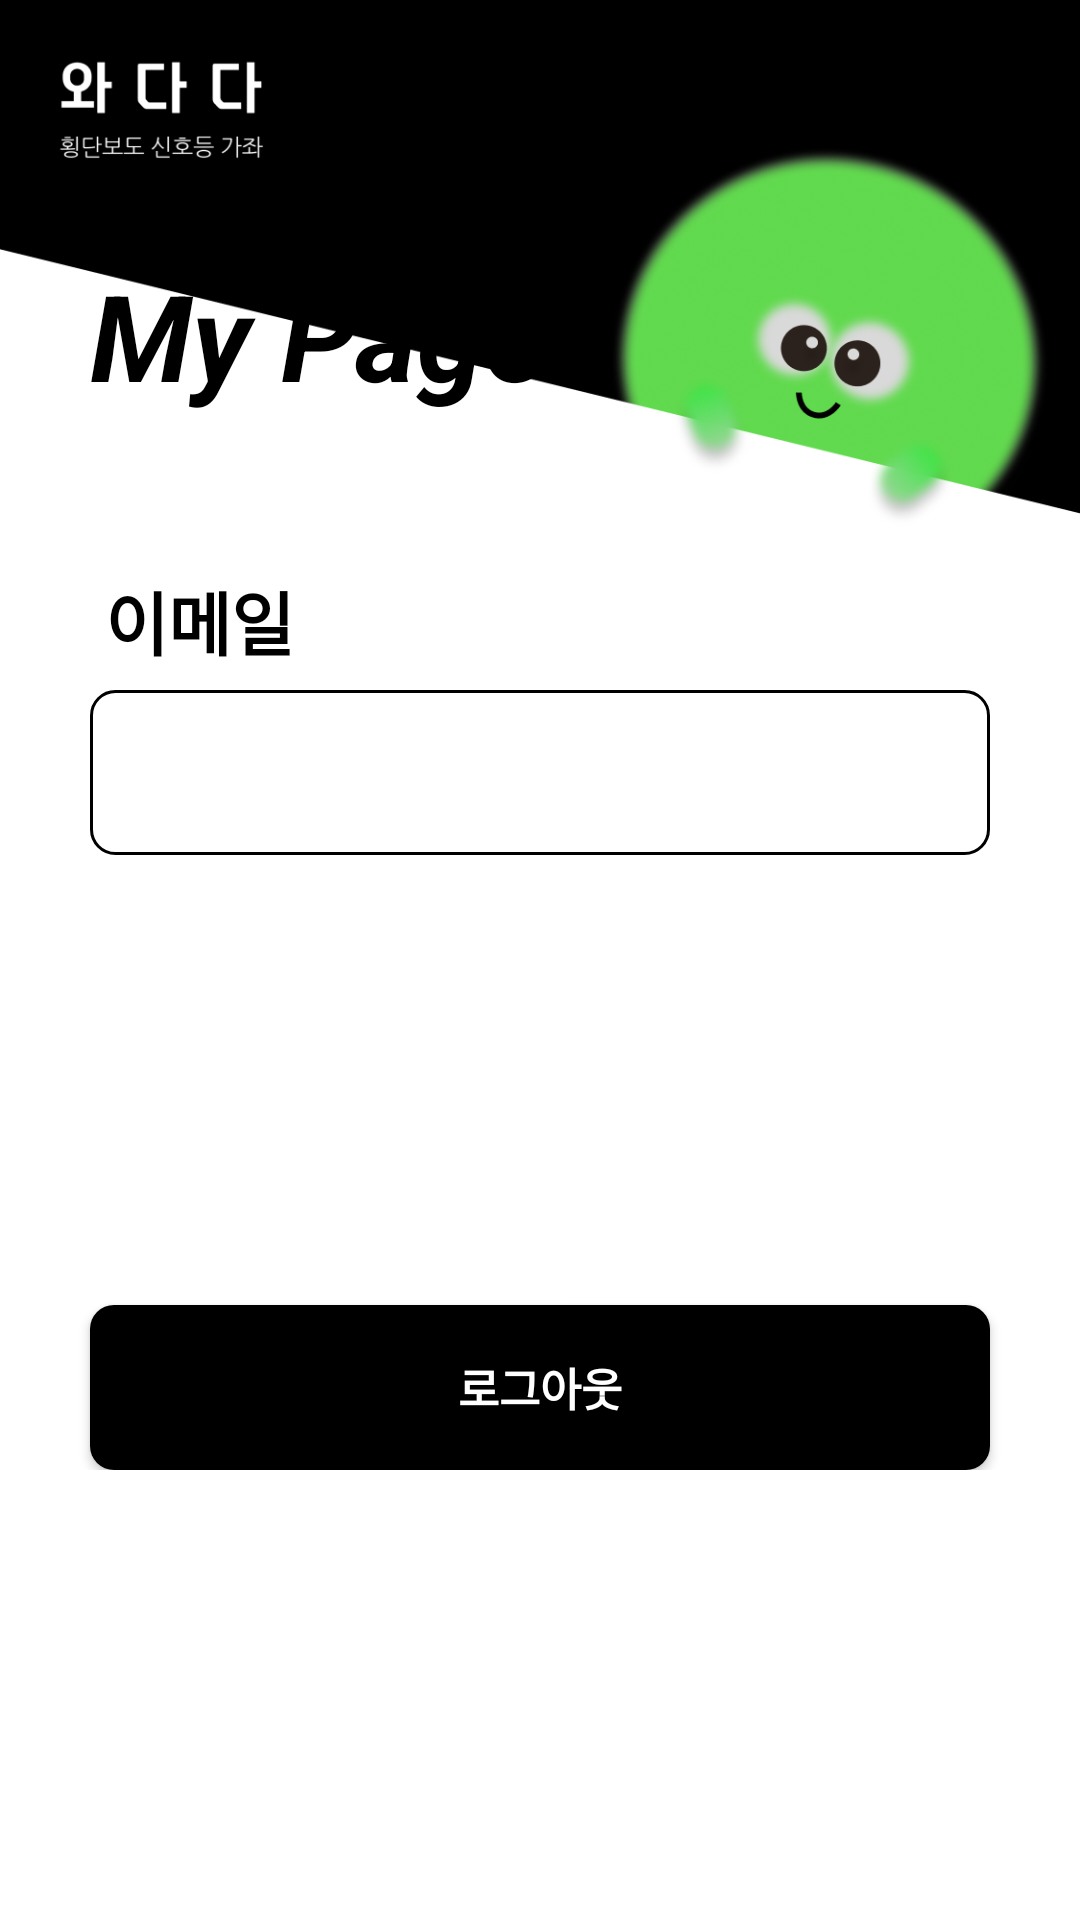

Reconstruct the res/layout file that produces this screen, plus the resources it refers to.
<!-- AndroidManifest.xml: application theme Theme.NaverMap -->
<!-- res/layout/fragment_user.xml -->
<?xml version="1.0" encoding="utf-8"?>
<layout>
    <FrameLayout xmlns:android="http://schemas.android.com/apk/res/android"
        xmlns:tools="http://schemas.android.com/tools"
        android:layout_width="match_parent"
        android:layout_height="match_parent"
        tools:context=".fragments.UserFragment">


        <RelativeLayout
            android:layout_width="match_parent"
            android:layout_height="match_parent"
            android:orientation="vertical">


            <ImageView
                android:layout_width="wrap_content"
                android:layout_height="wrap_content"
                android:scaleType="centerCrop"
                android:src="@drawable/user" />

            <LinearLayout
                android:layout_width="match_parent"
                android:layout_height="wrap_content"
                android:layout_alignParentBottom="true"
                android:layout_marginBottom="150dp"
                android:orientation="vertical">

                <TextView
                    android:id="@+id/mypage"
                    android:layout_width="match_parent"
                    android:layout_height="55dp"
                    android:layout_marginLeft="30dp"
                    android:layout_marginRight="30dp"
                    android:textColor="#000000"
                    android:textSize="40dp"
                    android:textStyle="bold|italic"
                    android:text="My Page"/>

                <TextView
                    android:id="@+id/useremailText"
                    android:layout_width="match_parent"
                    android:layout_height="30dp"
                    android:layout_marginLeft="35dp"
                    android:layout_marginTop="50dp"
                    android:layout_marginRight="30dp"
                    android:textColor="#000000"
                    android:textSize="23dp"
                    android:textStyle="bold"
                    android:text="이메일"/>

                <TextView
                    android:id="@+id/userInfoTextView"
                    android:layout_width="match_parent"
                    android:layout_height="55dp"
                    android:layout_marginLeft="30dp"
                    android:layout_marginTop="10dp"
                    android:layout_marginRight="30dp"
                    android:padding="15dp"
                    android:textColor="#000000"
                    android:textSize="18sp"
                    android:background="@drawable/textview_border"
                    />

                <Button
                    android:id="@+id/logoutBtn"
                    android:layout_width="match_parent"
                    android:layout_height="55dp"
                    android:layout_marginLeft="30dp"
                    android:layout_marginTop="150dp"
                    android:layout_marginRight="30dp"
                    android:background="@drawable/rounded_button"
                    android:text="로그아웃"
                    android:textColor="#ffffff"
                    android:textSize="15dp"
                    android:textStyle="bold" />

            </LinearLayout>


        </RelativeLayout>


    </FrameLayout>
</layout>
<!-- resources referenced by this layout -->
<resources>
  <!-- drawable rounded_button (drawable) -->
  <?xml version="1.0" encoding="utf-8"?>
  <shape xmlns:android="http://schemas.android.com/apk/res/android">
      <corners android:radius="8dp" /> 
      <solid android:color="#000000" /> 
  </shape>
  <!-- drawable textview_border (drawable) -->
  <?xml version="1.0" encoding="utf-8"?>
  <shape xmlns:android="http://schemas.android.com/apk/res/android"
      android:shape="rectangle">
      <solid android:color="#ffffff" />
      <stroke
          android:width="1dp"
          android:color="#000000" />
  
      <corners android:radius="8dp" /> 
  </shape>
  <!-- drawable user: png bitmap (drawable, 132146 bytes) -->
  <style name="Theme.NaverMap" parent="Base.Theme.NaverMap" />
  <style name="Base.Theme.NaverMap" parent="Theme.AppCompat.Light">
          <item name="windowNoTitle">true</item>
          <item name="android:windowTranslucentStatus">true</item> 
          
          
      </style>
</resources>
